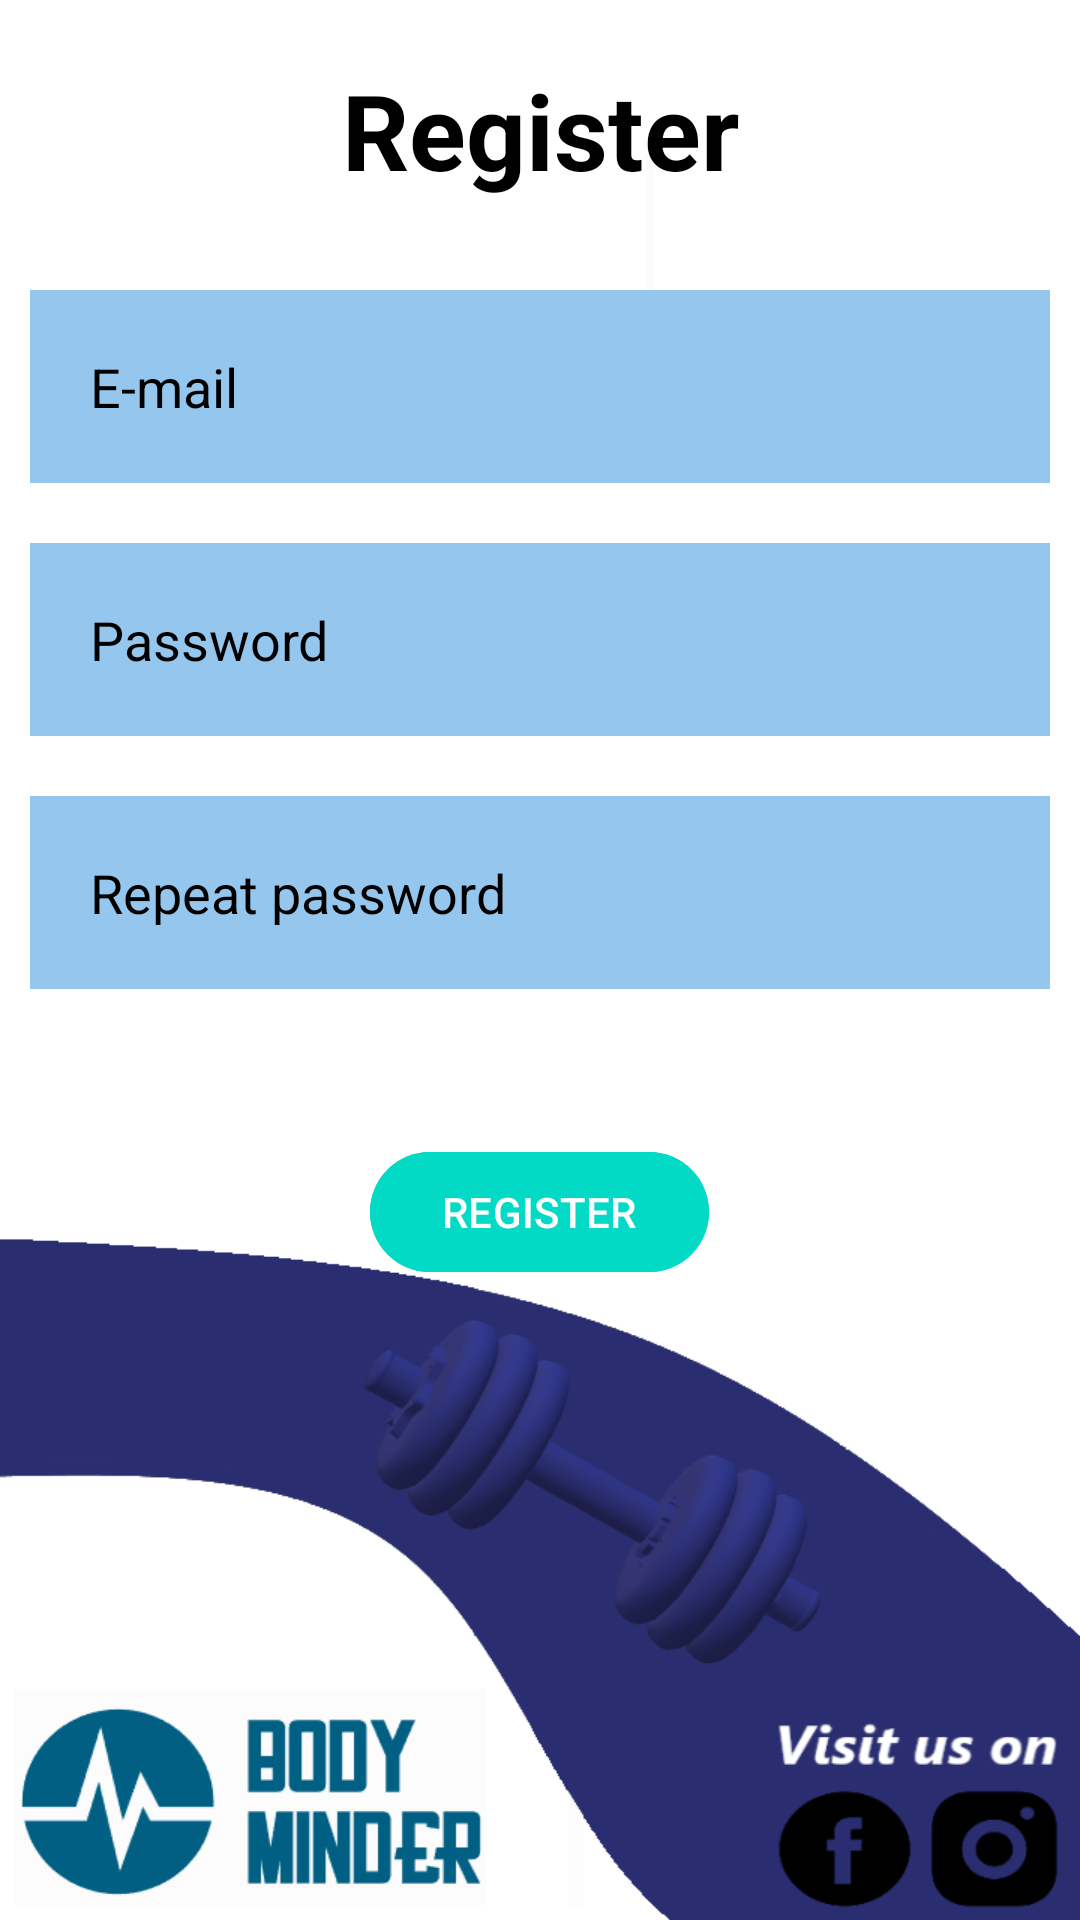

Android layout source for this screen:
<!-- AndroidManifest.xml: application theme Theme.Zadaniezajecia2 -->
<!-- res/layout/activity_main4.xml -->
<?xml version="1.0" encoding="utf-8"?>
<RelativeLayout xmlns:android="http://schemas.android.com/apk/res/android"
    xmlns:app="http://schemas.android.com/apk/res-auto"
    xmlns:tools="http://schemas.android.com/tools"
    android:layout_width="match_parent"
    android:layout_height="match_parent"
    android:background="@drawable/tlo2"
    tools:context=".RegisterActivity"
    tools:ignore="ExtraText">

    <TextView
        android:layout_width="match_parent"
        android:layout_height="wrap_content"
        android:id="@+id/register"
        android:text="Register"
        android:textColor="@color/black"
        android:textSize="35dp"
        android:textStyle="bold"
        android:layout_margin="20dp"
        android:gravity="center"
        android:contentDescription="Title for registration screen" />

    <EditText
        android:id="@+id/mail"
        android:layout_width="match_parent"
        android:layout_height="wrap_content"
        android:layout_below="@id/register"
        android:layout_marginStart="10dp"
        android:layout_marginTop="10dp"
        android:layout_marginEnd="10dp"
        android:layout_marginBottom="10dp"
        android:background="#95C6ED"
        android:drawablePadding="20dp"
        android:hint="E-mail"
        android:padding="20dp"
        android:textColor="@color/black"
        android:textColorHint="@color/black"
        android:contentDescription="Text field for entering email address during registration" />

    <EditText
        android:id="@+id/password"
        android:layout_width="match_parent"
        android:layout_height="wrap_content"
        android:layout_below="@id/mail"
        android:layout_marginStart="10dp"
        android:layout_marginTop="10dp"
        android:layout_marginEnd="10dp"
        android:layout_marginBottom="10dp"
        android:background="#95C6ED"
        android:drawablePadding="20dp"
        android:hint="Password"
        android:padding="20dp"
        android:textColor="@color/black"
        android:textColorHint="@color/black"
        android:inputType="textPassword"
        android:contentDescription="Text field for entering password during registration" />

    <EditText
        android:id="@+id/repat_password"
        android:layout_width="match_parent"
        android:layout_height="wrap_content"
        android:layout_below="@id/password"
        android:layout_marginStart="10dp"
        android:layout_marginTop="10dp"
        android:layout_marginEnd="10dp"
        android:layout_marginBottom="10dp"
        android:background="#95C6ED"
        android:drawablePadding="20dp"
        android:hint="Repeat password"
        android:inputType="textPassword"
        android:padding="20dp"
        android:textColor="@color/black"
        android:textColorHint="@color/black"
        android:contentDescription="Text field for repeating password during registration" />

    <com.google.android.material.button.MaterialButton
        android:id="@+id/registerbtn"
        android:layout_width="wrap_content"
        android:layout_height="wrap_content"
        android:layout_centerHorizontal="true"
        android:layout_marginStart="20dp"
        android:layout_marginTop="380dp"
        android:layout_marginEnd="20dp"
        android:layout_marginBottom="20dp"
        android:backgroundTint="@color/design_default_color_secondary"
        android:text="REGISTER"
        android:contentDescription="Button for submitting the registration form" />
</RelativeLayout>
<!-- resources referenced by this layout -->
<resources>
  <!-- drawable tlo2: png bitmap (drawable, 68083 bytes) -->
  <style name="Theme.Zadaniezajecia2" parent="Base.Theme.Zadaniezajecia2" />
  <style name="Base.Theme.Zadaniezajecia2" parent="Theme.Material3.DayNight.NoActionBar">
          
          
      </style>
  <!-- not gathered from this repository: default colours our renderer supplied (Android Studio template values) -->
  <color name="black">#FF000000</color>
</resources>
